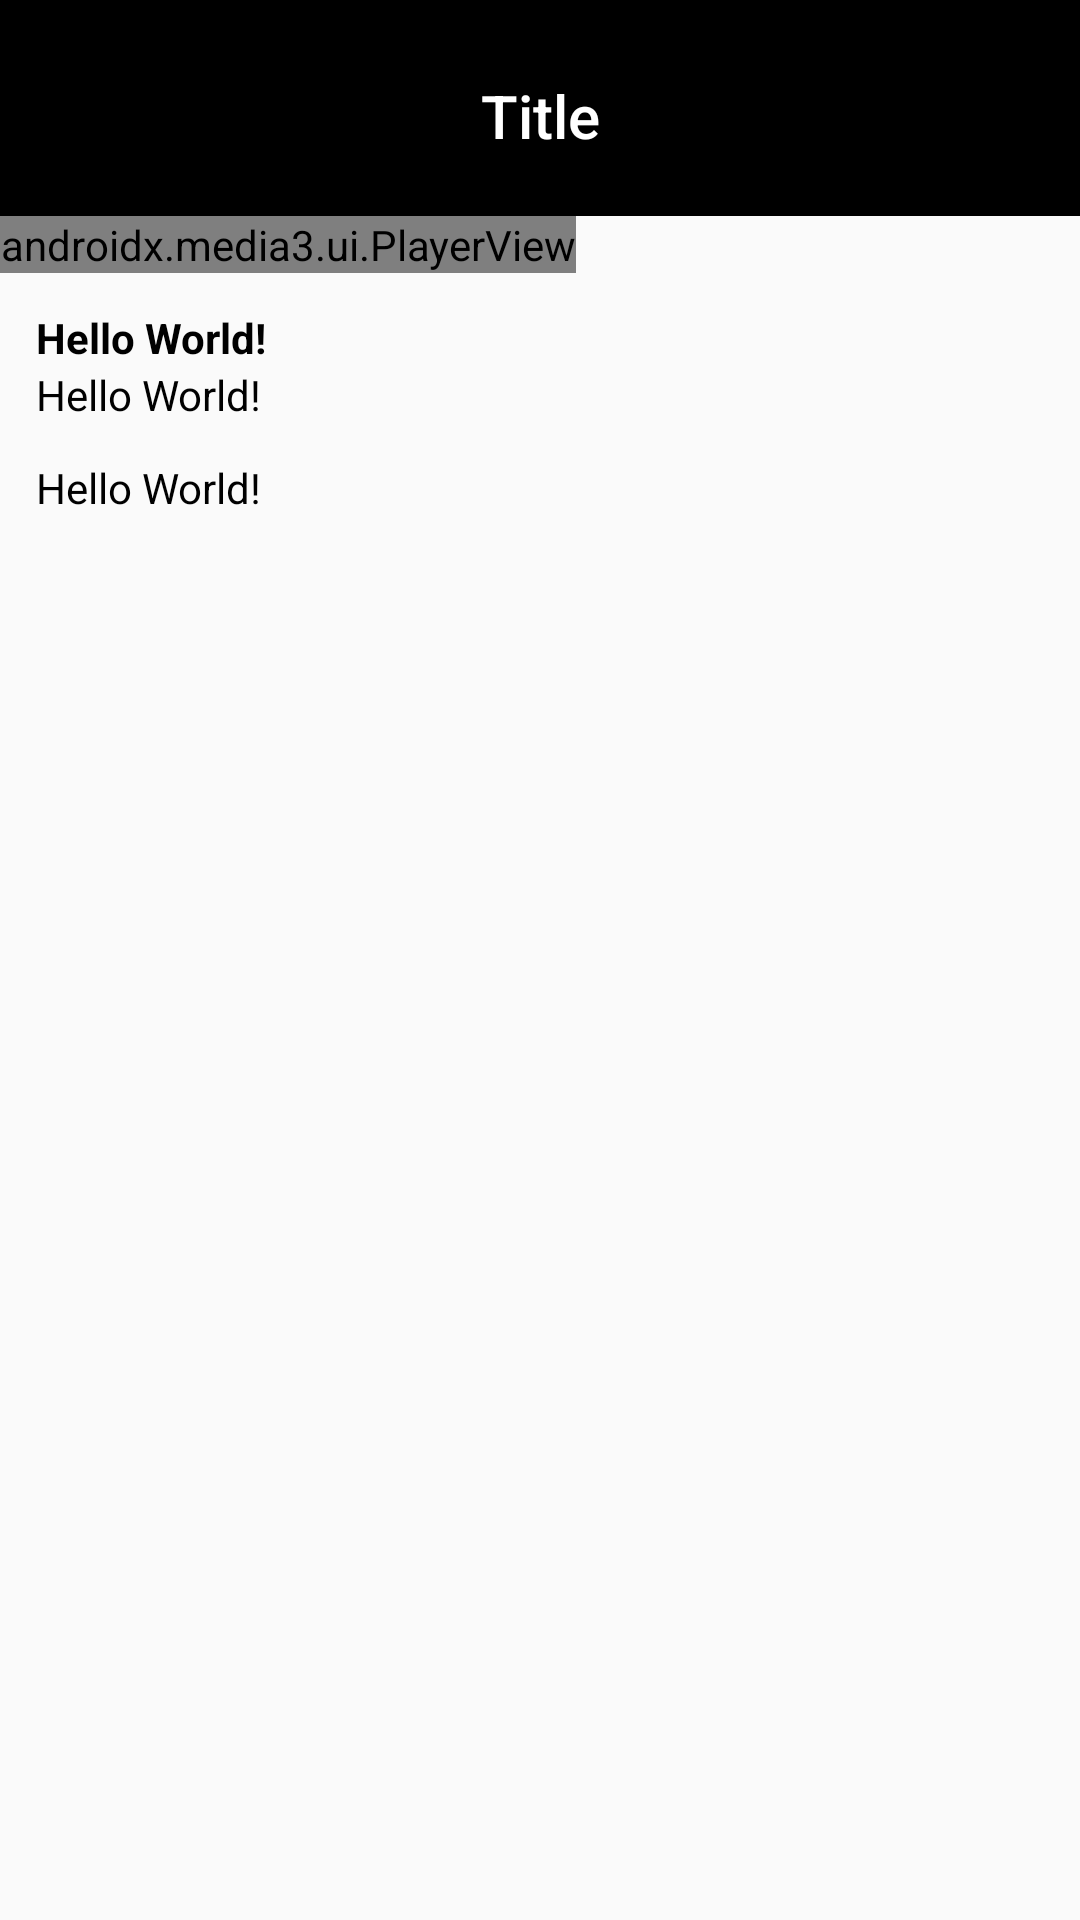

The Android layout XML behind this screen, and the referenced resources:
<!-- AndroidManifest.xml: application theme Theme.VideoPlayer -->
<!-- res/layout/activity_main.xml -->
<?xml version="1.0" encoding="utf-8"?>
<LinearLayout xmlns:android="http://schemas.android.com/apk/res/android"
    xmlns:tools="http://schemas.android.com/tools"
    android:layout_width="match_parent"
    android:layout_height="match_parent"
    tools:context=".MainActivity"
    android:orientation="vertical">

    <include
        android:id="@+id/banner_top"
        layout="@layout/fragment_banner_top"/>

    <include
        android:id="@+id/video_player"
        layout="@layout/fragment_video_player"/>

    <include
        android:id="@+id/video_details"
        layout="@layout/fragment_video_details"/>

</LinearLayout>
<!-- res/layout/fragment_banner_top.xml (included above) -->
<?xml version="1.0" encoding="utf-8"?>
<androidx.constraintlayout.widget.ConstraintLayout xmlns:android="http://schemas.android.com/apk/res/android"
    android:layout_width="match_parent"
    android:layout_height="wrap_content"
    xmlns:app="http://schemas.android.com/apk/res-auto"
    xmlns:tools="http://schemas.android.com/tools"
    android:background="@color/black">

    <TextView
        android:id="@+id/toolbar_title"
        android:layout_width="wrap_content"
        android:layout_height="wrap_content"
        android:layout_marginTop="25dp"
        android:layout_marginBottom="20dp"
        android:gravity="bottom"
        android:textAppearance="@style/TextAppearance.AppCompat.Title.Inverse"
        app:layout_constraintBottom_toBottomOf="parent"
        app:layout_constraintEnd_toEndOf="parent"
        app:layout_constraintStart_toStartOf="parent"
        app:layout_constraintTop_toTopOf="parent"
        tools:text="Title" />


</androidx.constraintlayout.widget.ConstraintLayout>
<!-- res/layout/fragment_video_player.xml (included above) -->
<?xml version="1.0" encoding="utf-8"?>
<androidx.constraintlayout.widget.ConstraintLayout xmlns:android="http://schemas.android.com/apk/res/android"
    android:layout_width="wrap_content"
    android:layout_height="wrap_content"
    xmlns:app="http://schemas.android.com/apk/res-auto">


    <androidx.media3.ui.PlayerView
        android:id="@+id/player_view"
        android:layout_width="match_parent"
        android:layout_height="match_parent"
        app:show_buffering="when_playing"
        app:show_shuffle_button="true"/>

</androidx.constraintlayout.widget.ConstraintLayout>
<!-- res/layout/fragment_video_details.xml (included above) -->
<?xml version="1.0" encoding="utf-8"?>
<ScrollView xmlns:android="http://schemas.android.com/apk/res/android"
    android:layout_width="match_parent"
    android:layout_height="match_parent"
    xmlns:tools="http://schemas.android.com/tools"
    android:layout_marginTop="12dp">

    <LinearLayout
        android:layout_width="match_parent"
        android:layout_height="wrap_content"
        android:orientation="vertical"
        android:layout_marginHorizontal="12dp">

        <TextView
            android:id="@+id/video_title_text"
            android:layout_width="wrap_content"
            android:layout_height="wrap_content"
            android:textColor="@color/black"
            android:textStyle="bold"
            tools:text="Hello World!"/>

        <TextView
            android:id="@+id/video_author_text"
            android:layout_width="wrap_content"
            android:layout_height="wrap_content"
            android:textColor="@color/black"
            tools:text="Hello World!"/>

        <TextView
            android:id="@+id/video_details_text"
            android:layout_width="wrap_content"
            android:layout_height="wrap_content"
            android:layout_marginTop="12dp"
            android:textColor="@color/black"
            tools:text="Hello World!"/>
    </LinearLayout>


</ScrollView>
<!-- resources referenced by this layout -->
<resources>
  <style name="Theme.VideoPlayer" parent="Theme.MaterialComponents.Light.NoActionBar.Bridge">
          
          <item name="colorPrimary">@color/black</item>
          <item name="colorPrimaryVariant">@color/black</item>
          <item name="colorOnPrimary">@color/white</item>
          
          <item name="colorSecondary">@color/teal_200</item>
          <item name="colorSecondaryVariant">@color/teal_700</item>
          <item name="colorOnSecondary">@color/black</item>
          
      </style>
  <!-- not gathered from this repository: default colours our renderer supplied (Android Studio template values) -->
  <color name="teal_200">#FF03DAC5</color>
  <color name="teal_700">#FF018786</color>
  <color name="black">#FF000000</color>
  <color name="white">#FFFFFFFF</color>
</resources>
